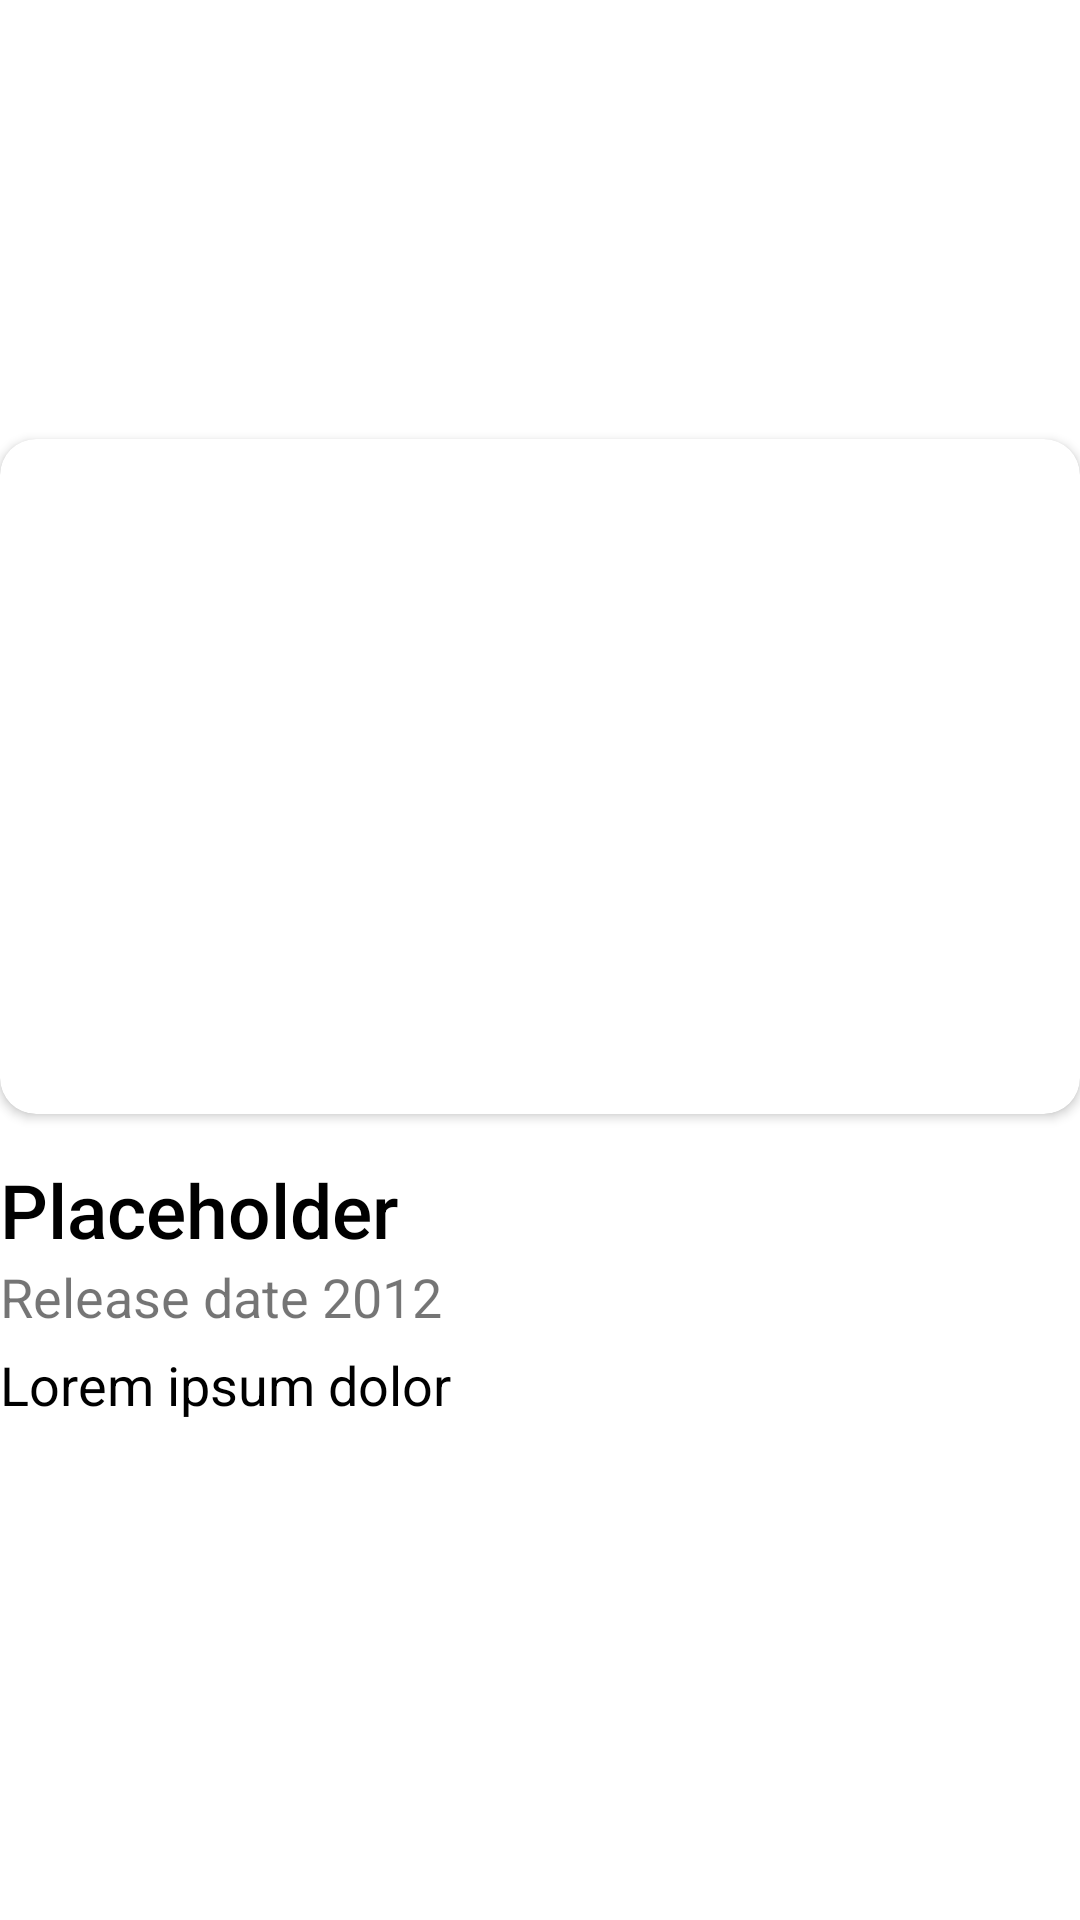

Reconstruct the res/layout file that produces this screen, plus the resources it refers to.
<!-- AndroidManifest.xml: application theme Theme.TaskEight -->
<!-- res/layout/game_item.xml -->
<LinearLayout xmlns:android="http://schemas.android.com/apk/res/android"
    xmlns:app="http://schemas.android.com/apk/res-auto"
    android:layout_width="match_parent"
    android:layout_height="wrap_content"
    android:gravity="center_vertical"
    android:orientation="vertical">


    <androidx.cardview.widget.CardView
        android:layout_width="match_parent"
        android:layout_height="225dp"
        android:padding="0dp"
        app:cardCornerRadius="12dp">

        <ImageView
            android:id="@+id/gameImage"
            android:layout_width="match_parent"
            android:layout_height="225dp"
            android:src="@drawable/ic_launcher_background"
            android:contentDescription="Image"
            android:scaleType="centerCrop" />
    </androidx.cardview.widget.CardView>


    <TextView
        android:id="@+id/gameTitle"
        android:layout_width="wrap_content"
        android:layout_height="wrap_content"
        android:layout_marginTop="15dp"
        android:fontFamily="sans-serif-medium"
        android:text="Placeholder"
        android:textColor="@color/black"
        android:textSize="25sp" />

    <TextView
        android:id="@+id/gameReleaseYear"
        android:layout_width="wrap_content"
        android:layout_height="wrap_content"
        android:layout_marginBottom="5dp"
        android:text="Release date 2012"
        android:textSize="18sp" />

    <TextView
        android:id="@+id/gameDescription"
        android:layout_width="wrap_content"
        android:layout_height="wrap_content"
        android:layout_marginBottom="20dp"
        android:maxLines="4"
        android:text="Lorem ipsum dolor"
        android:textColor="@color/black"
        android:textSize="18sp" />

</LinearLayout>
<!-- resources referenced by this layout -->
<resources>
  <style name="Theme.TaskEight" parent="Theme.MaterialComponents.DayNight.DarkActionBar">
          
          <item name="colorPrimary">@color/purple_500</item>
          <item name="colorPrimaryVariant">@color/purple_700</item>
          <item name="colorOnPrimary">@color/white</item>
          
          <item name="colorSecondary">@color/teal_200</item>
          <item name="colorSecondaryVariant">@color/teal_700</item>
          <item name="colorOnSecondary">@color/black</item>
          
          <item name="android:statusBarColor">?attr/colorPrimaryVariant</item>
          
      </style>
  <!-- not gathered from this repository: default colours our renderer supplied (Android Studio template values) -->
  <color name="purple_500">#FF6200EE</color>
  <color name="purple_700">#FF3700B3</color>
  <color name="teal_200">#FF03DAC5</color>
  <color name="teal_700">#FF018786</color>
  <color name="black">#FF000000</color>
  <color name="white">#FFFFFFFF</color>
</resources>
